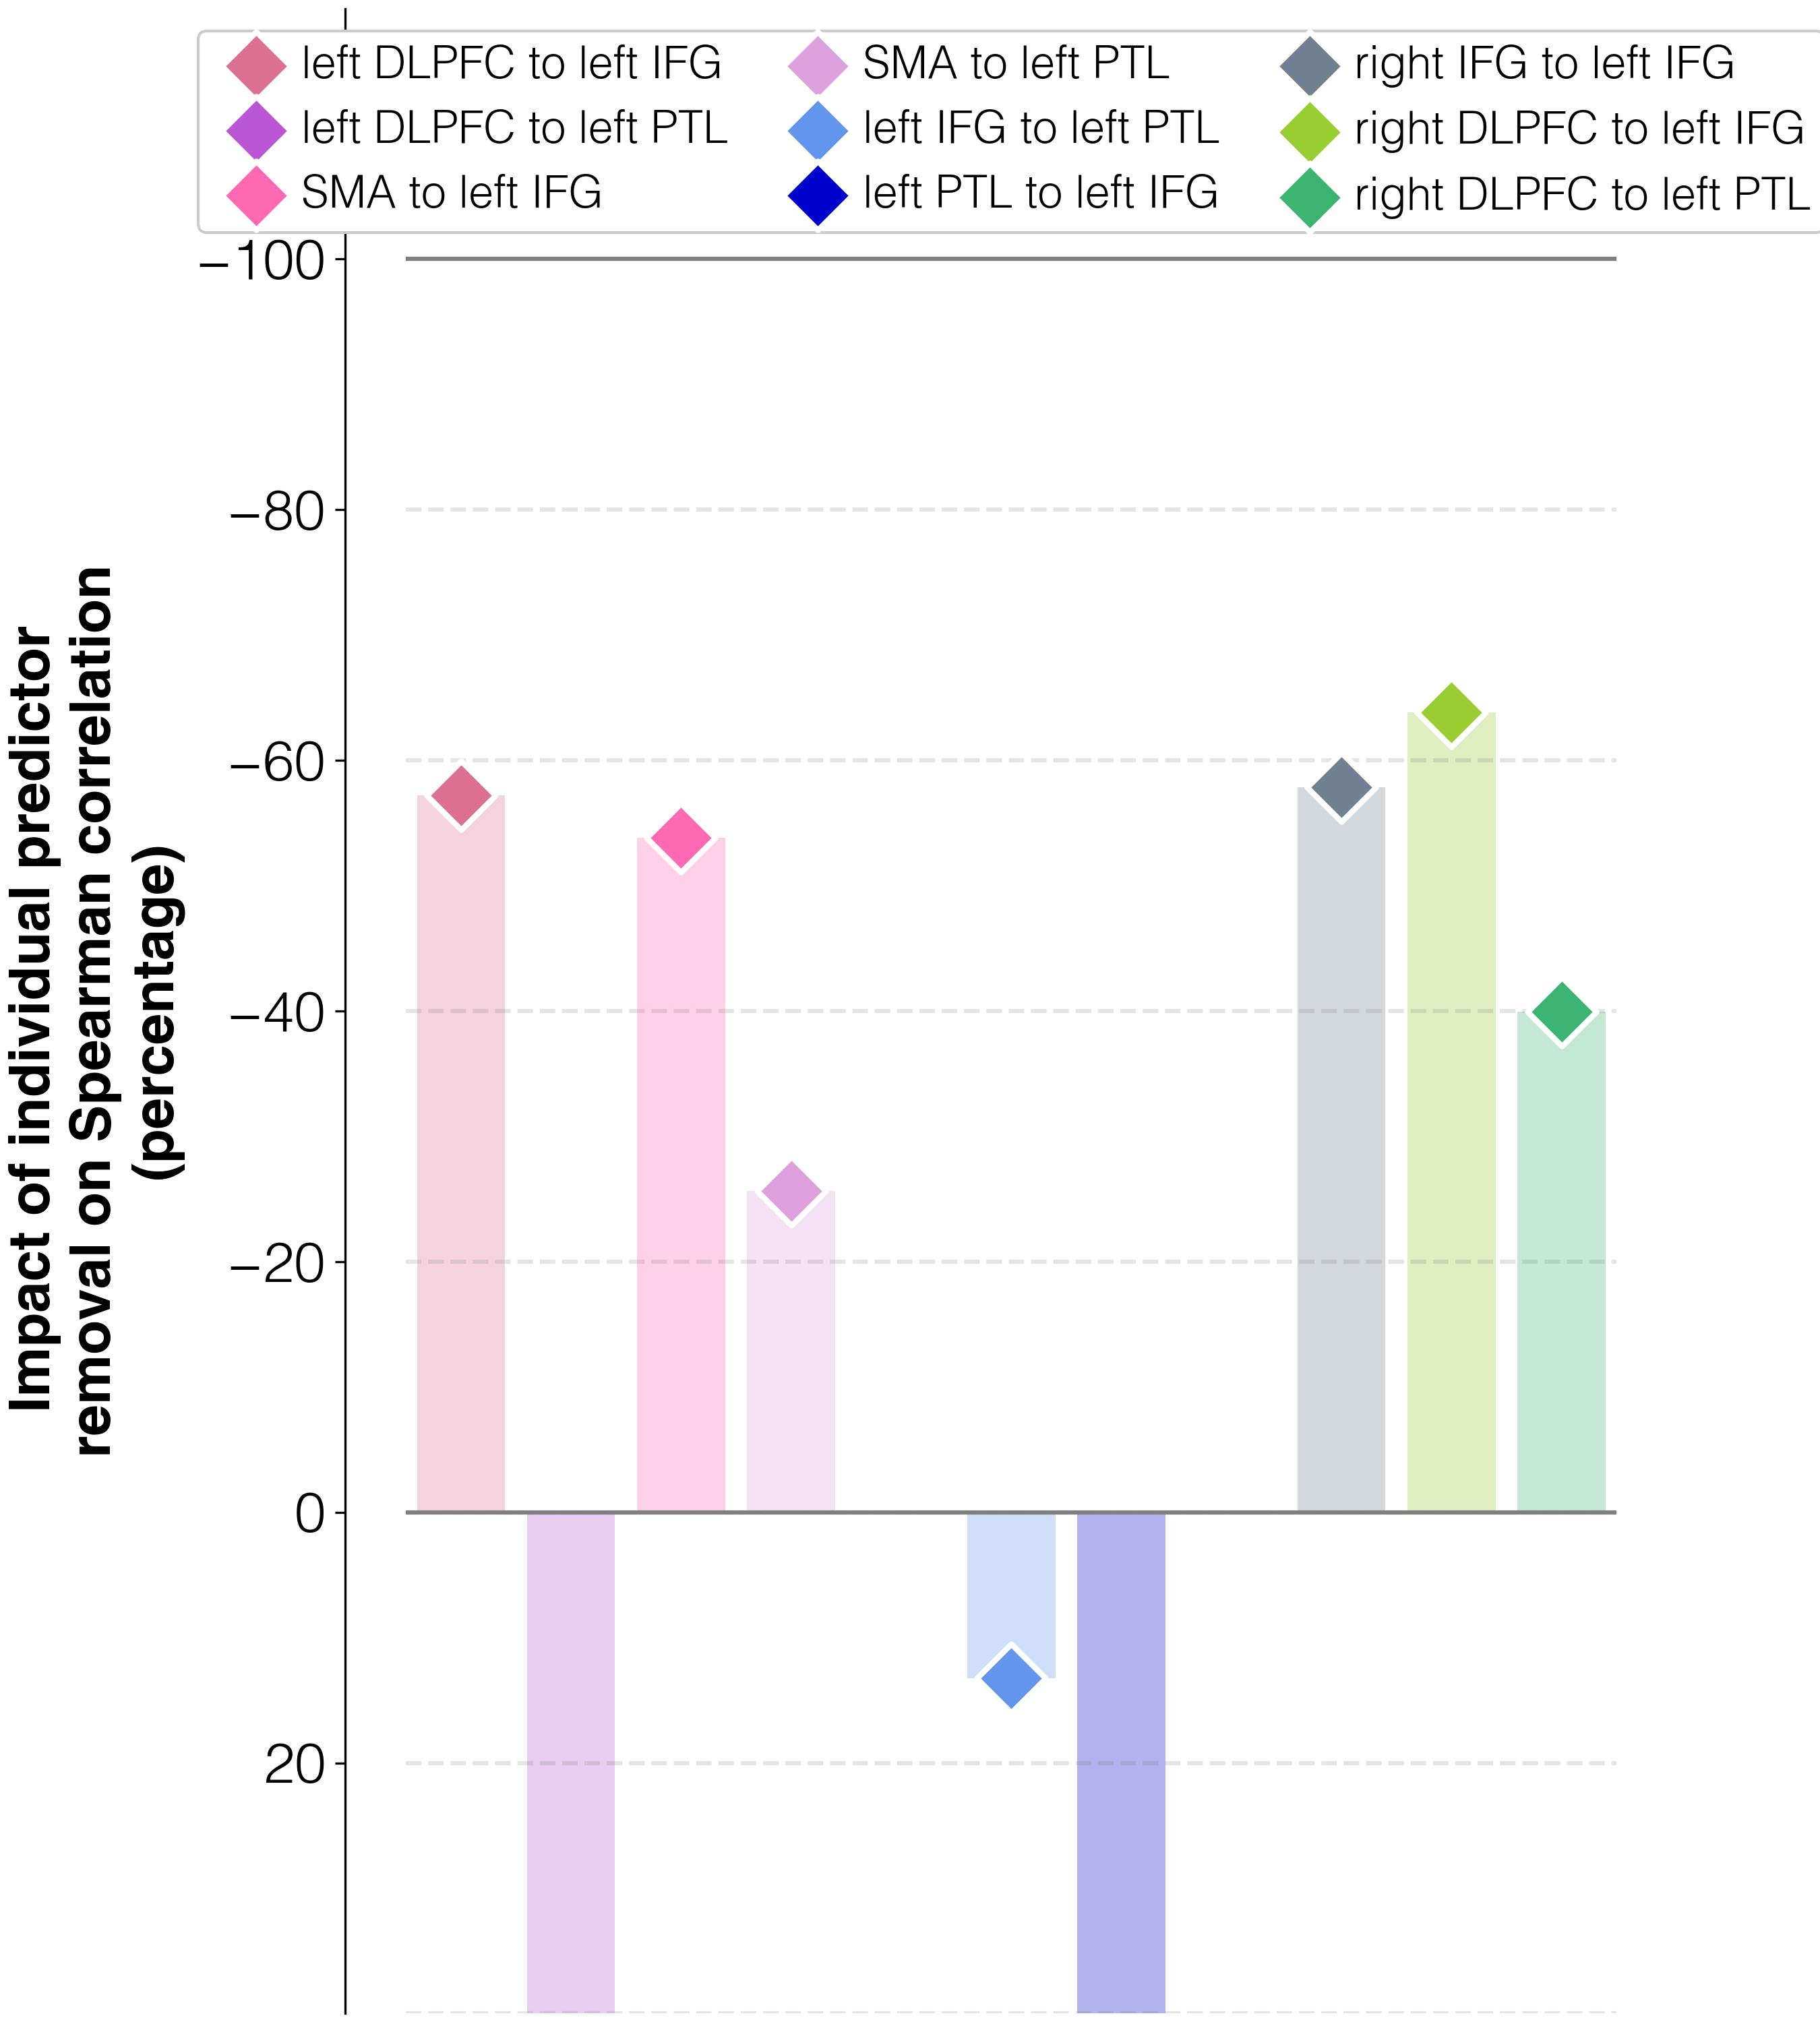

The table this chart was drawn from, first rows:
target	predictor	ablation_impact (percent)	ablation_rho	weight	FDR_p	raw_p
improvements T2-T1	connectivity T2 w/o lDLPFC_to_lIFG_T2	-57.2	-0.048	0.0	1.0	1.0
improvements T2-T1	connectivity T2 w/o lDLPFC_to_lPTL_T2	80.0	-0.202	0.0	1.0	1.0
improvements T2-T1	connectivity T2 w/o lSMA_to_lIFG_T2	-53.8	-0.052	0.0	1.0	1.0
improvements T2-T1	connectivity T2 w/o lSMA_to_lPTL_T2	-25.6	-0.084	0.0	1.0	1.0
improvements T2-T1	connectivity T2 w/o lIFG_to_lPTL_T2	13.3	-0.127	0.0	1.0	1.0
improvements T2-T1	connectivity T2 w/o lPTL_to_lIFG_T2	147.9	-0.278	0.0	1.0	1.0
improvements T2-T1	connectivity T2 w/o rIFG_to_lIFG_T2	-57.8	-0.047	0.0	1.0	1.0
improvements T2-T1	connectivity T2 w/o rDLPFC_to_lIFG_T2	-63.8	-0.041	0.0	1.0	1.0
improvements T2-T1	connectivity T2 w/o rDLPFC_to_lPTL_T2	-39.9	-0.067	0.0	1.0	1.0
